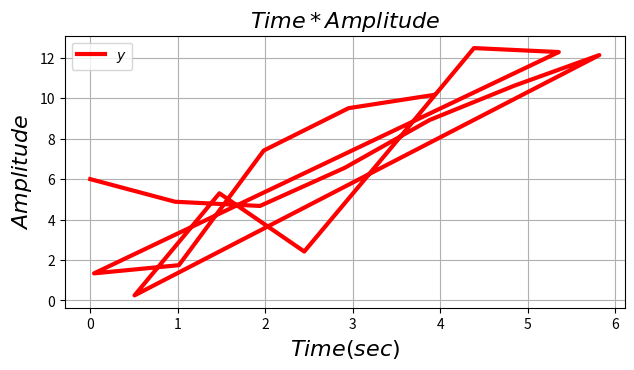

Write the Python code that produced this figure.
#  App51.py 

import numpy as np 
import matplotlib.pyplot as plt 

#t 
t = [      
        0.00000,          
        0.97000,          
        1.94000,          
        2.91000,          
        3.88000,         
        4.85000,         
        5.82000,         
        0.50681,         
        1.47681,          
        2.44681,          
        3.41681,          
        4.38681,         
        5.35681,         
        0.04363,          
        1.01363,          
        1.98363,          
        2.95363,          
        3.92363,                
] 
#y
y = [   
        6.00000,
        4.88204,
        4.67382,
        6.55952,
        8.92336,
       10.62240,
       12.13236,
        0.25346,
        5.29941,
        2.42056,
        7.42709,
       12.47838,
       12.28274,
        1.34090,
        1.74577,
        7.41427,
        9.50797,
       10.15999,
  ]
plt.figure(figsize = (8, 4)) 
plt.subplots_adjust(bottom = 0.2, left=0.2) 

plt.plot(t, y, 'r-', label = r'$y$', lw = 3) 
 

plt.xlabel(r'$Time(sec)$').set_fontsize(16) 
plt.ylabel(r'$Amplitude$').set_fontsize(16)  
plt.title(r'$Time*Amplitude$').set_fontsize(16) 

plt.grid(axis='both') 
plt.legend(loc='best') 

plt.show() 
